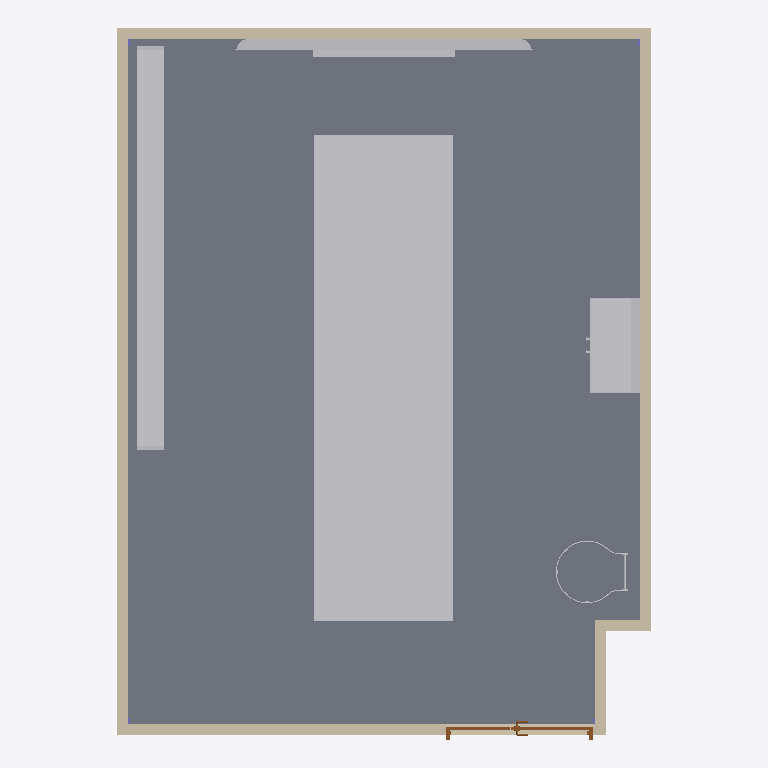
Plan cut of the same IFC building model at storey 'Ground 0.00m' (level 0.00 m, cut at 1.40 m), seen from above with north up, elements coloured by IFC class: 6 walls (beige), 5 other elements (light grey), 1 slab (grey), 1 door (brown). Cut surfaces are drawn darker.
Extent 6.2 m × 8.2 m × 6.7 m (x, y, z). Storeys (4): Ground 0.00m at 0.00 m; Floor 0.15m at 0.15 m; 1st Floor 6.40m at 4.00 m; C.F. 6.10m at 6.10 m. Elements (42): 23 IfcCovering, 8 IfcWallStandardCase, 4 IfcColumn, 4 IfcFurnishingElement, 1 IfcBuildingElementProxy, 1 IfcDoor, 1 IfcSlab.

HEADER;
FILE_DESCRIPTION(('ViewDefinition [CoordinationView_V2.0]','RevitIdentifiers [ContentGUID: 15cedf75-c2ca-4dc0-9cc7-5b2bcc21a1ec, VersionGUID: a3bf99b0-183f-480c-89f3-c988989f4d60, NumberOfSaves: 26]','CoordinateReference [CoordinateBase: Shared Coordinates]'),'2;1');
FILE_NAME('new lab archi.ifc','2026-08-13T10:05:27-08:00',(''),(''),'ODA SDAI 25.12','Autodesk Revit 26.0.4.409 (ENG) - IFC 26.0.4.409','');
FILE_SCHEMA(('IFC2X3'));
ENDSEC;
DATA;
#29=IFCPROJECT('0LpjzrmifDm9p7MoiptbuS',#18,'Project Number',$,$,'Project Name','Project Status',(#24),#68556);
#52=IFCSITE('0LpjzrmifDm9p7MoiptbuU',#18,'Default',$,$,#51,$,$,.ELEMENT.,(51,30,23,112487),(0,-7,-37,-956022),0.0,$,$);
#34=IFCBUILDING('0LpjzrmifDm9p7MoiptbuT',#18,'',$,$,#32,$,'',.ELEMENT.,$,$,#33);
#37=IFCBUILDINGSTOREY('3Zu5Bv0LOHrPC10026FoQQ',#18,'Ground 0.00m',$,'Level:Circle Head - Project Datum',#36,$,'Ground 0.00m',.ELEMENT.,0.0);
#41=IFCBUILDINGSTOREY('1CzS5xpgD6hQqNds9wUvRB',#18,'Floor 0.15m',$,'Level:Circle Head - Project Datum',#40,$,'Floor 0.15m',.ELEMENT.,150.0);
#45=IFCBUILDINGSTOREY('15Z0v90RiHrPC20026FoKR',#18,'1st Floor 6.40m',$,'Level:Circle Head - Project Datum',#44,$,'1st Floor 6.40m',.ELEMENT.,4000.0000000000005);
#49=IFCBUILDINGSTOREY('01vmqZVCX6_ukdxEsoaVdF',#18,'C.F. 6.10m',$,'Level:Circle Head - Project Datum',#48,$,'C.F. 6.10m',.ELEMENT.,6100.0);
#310=IFCSLAB('1CzS5xpgD6hQqNds9wUwbF',#18,'Floor:FLOOR:319719',$,'Floor:FLOOR',#283,#309,'319719',.FLOOR.);
#56523=IFCFURNISHINGELEMENT('3gLttV9VfERgMkF8$aGW4n',#18,'Furniture_Tables_Plank_Monza-Table-Rectangular-h73:Monza_ Table Rectangular  h73 - Top HPL White - Structure Black aluminum:334308',$,'Furniture_Tables_Plank_Monza-Table-Rectangular-h73:Monza_ Table Rectangular  h73 - Top HPL White - Structure Black aluminum',#56522,#56519,'334308');
#57871=IFCFURNISHINGELEMENT('3f60LXJ013pwtjUUM2l1sY',#18,'M_Shelving:LEFT_2:372314',$,'M_Shelving:LEFT_2',#57870,#57867,'372314');
#71=IFCWALLSTANDARDCASE('0mtDJCHcn9bf0YdHgclkZT',#18,'Basic Wall:Wall-Int_12P-100Blk-12P:317001',$,'Basic Wall:Wall-Int_12P-100Blk-12P',#55,#59,'317001');
#140=IFCWALLSTANDARDCASE('0mtDJCHcn9bf0YdHgclkWi',#18,'Basic Wall:Wall-Int_12P-100Blk-12P:317112',$,'Basic Wall:Wall-Int_12P-100Blk-12P',#128,#132,'317112');
#117=IFCWALLSTANDARDCASE('0mtDJCHcn9bf0YdHgclkZh',#18,'Basic Wall:Wall-Int_12P-100Blk-12P:317055',$,'Basic Wall:Wall-Int_12P-100Blk-12P',#105,#109,'317055');
#57823=IFCFURNISHINGELEMENT('3f60LXJ013pwtjUUM2l1eS',#18,'cabiet_LR400_Cristaleira:cabiet_LR400_Cristaleira:371172',$,'cabiet_LR400_Cristaleira:cabiet_LR400_Cristaleira',#57822,#57819,'371172');
#163=IFCWALLSTANDARDCASE('0mtDJCHcn9bf0YdHgclkXd',#18,'Basic Wall:Wall-Int_12P-100Blk-12P:317171',$,'Basic Wall:Wall-Int_12P-100Blk-12P',#151,#155,'317171');
#57662=IFCFURNISHINGELEMENT('396ZozmYn3$wCoZTkkWcKF',#18,'M_TV - Flat Screen:0810mm:342158',$,'M_TV - Flat Screen:0810mm',#57661,#57658,'342158');
#2057=IFCWALLSTANDARDCASE('0ONIYF9kP63ASSfAnXvq0f',#18,'Basic Wall:Wall-Int_12P-100Blk-12P:326431',$,'Basic Wall:Wall-Int_12P-100Blk-12P',#2045,#2049,'326431');
#2013=IFCDOOR('0ONIYF9kP63ASSfAnXvq9x',#18,'M_Door-Passage-Uneven-Flush:1600 X 2200:325965',$,'M_Door-Passage-Uneven-Flush:1600 X 2200',#68554,#2009,'325965',2300.0,1699.9999999999993);
#2034=IFCWALLSTANDARDCASE('0ONIYF9kP63ASSfAnXvq7T',#18,'Basic Wall:Wall-Int_12P-100Blk-12P:326379',$,'Basic Wall:Wall-Int_12P-100Blk-12P',#2022,#2026,'326379');
#68262=IFCBUILDINGELEMENTPROXY('3hpE1sjc14uBZp8g0HB9VI',#18,'NBS_SafetyFabrications_PrmnntlyFixVrtclLddrSym_AscentAccessLadders_MildSteel:AscentAccessLadders_MildSteelStepDownLadder:384396',$,'NBS_SafetyFabrications_PrmnntlyFixVrtclLddrSym_AscentAccessLadders_MildSteel:AscentAccessLadders_MildSteelStepDownLadder',#68261,#68258,'384396',$);
ENDSEC;
